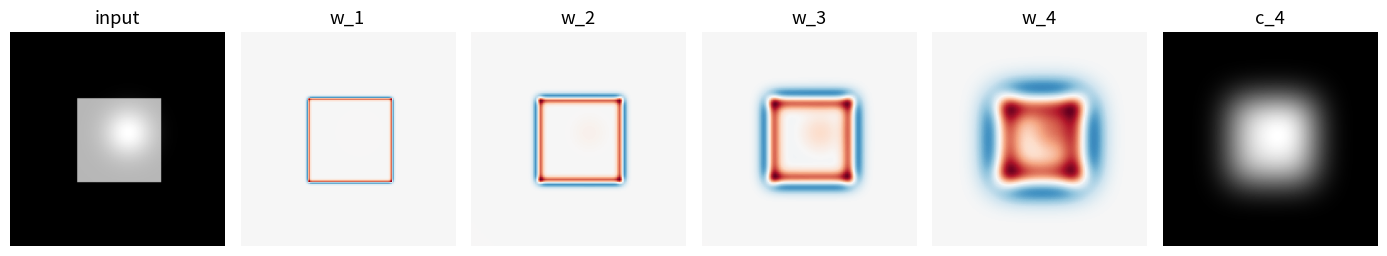
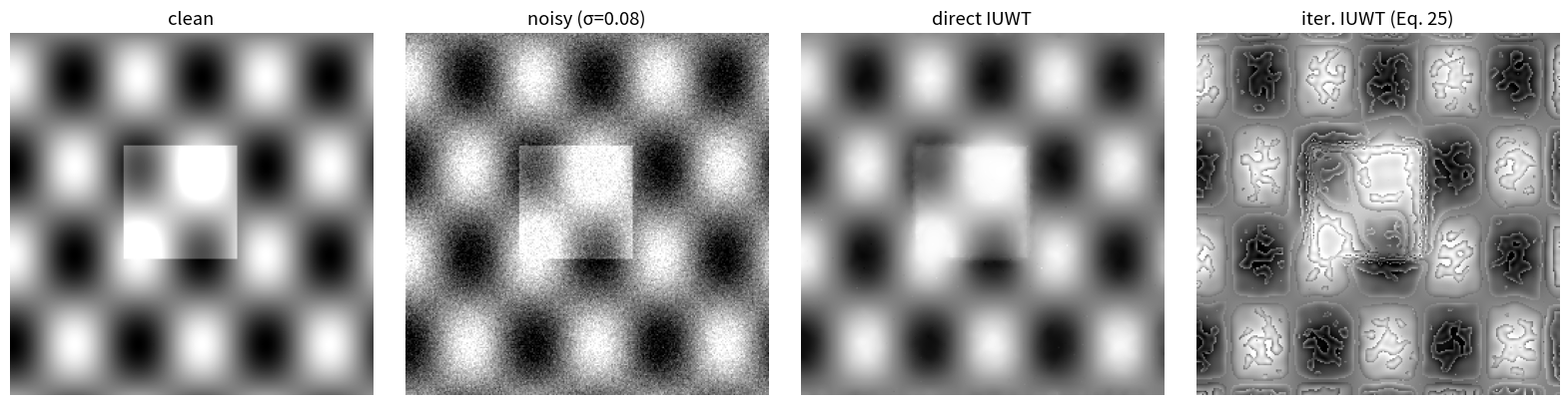
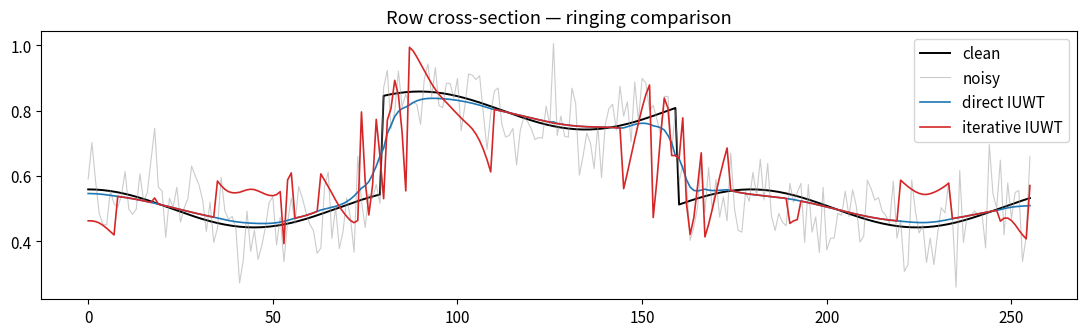
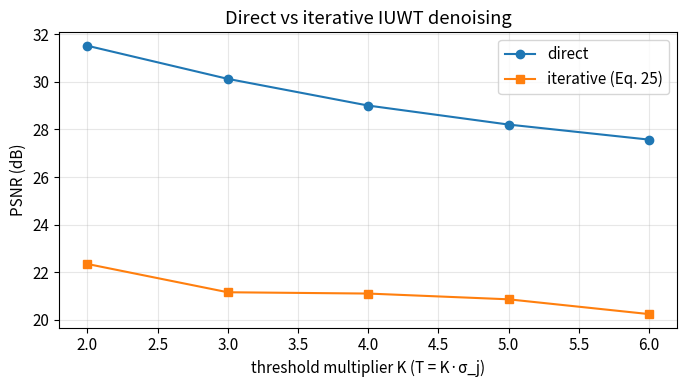

These charts were generated, in order, by the following Python code:
from __future__ import annotations

import numpy as np
import matplotlib.pyplot as plt
from scipy.signal import convolve2d
from scipy.ndimage import gaussian_filter

try:
    from skimage import data
    HAVE_SKIMAGE = True
except ImportError:
    HAVE_SKIMAGE = False

rng = np.random.default_rng(42)
plt.rcParams['figure.figsize'] = (10, 6)
plt.rcParams['font.size'] = 11

def cubic_bspline_filter() -> np.ndarray:
    """Return the 1-D cubic B-spline filter (Astro filter) from Eq. 6.

    Returns:
        np.ndarray: 1-D filter of length 5, h^{1D} = [1, 4, 6, 4, 1] / 16.
    """
    return np.array([1.0, 4.0, 6.0, 4.0, 1.0]) / 16.0


def dilate_filter(h: np.ndarray, j: int) -> np.ndarray:
    """Insert (2**j - 1) zeros between successive taps of h.

    Implements the à-trous (with-holes) construction h^{(j)} (Eq. 1).

    Args:
        h: 1-D analysis filter.
        j: Scale level (0-indexed); j=0 returns h unchanged.

    Returns:
        Dilated 1-D filter.
    """
    if j == 0:
        return h.copy()
    step = 2 ** j
    n = len(h)
    out = np.zeros((n - 1) * step + 1)
    out[::step] = h
    return out


def separable_conv2d(image: np.ndarray, h1d: np.ndarray) -> np.ndarray:
    """Apply a separable 2-D filter to an image with mirror boundary.

    Args:
        image: 2-D float array.
        h1d: 1-D filter; the 2-D filter is h1d (rows) ⊗ h1d (cols).

    Returns:
        Filtered image of the same shape.
    """
    row = h1d.reshape(1, -1)
    col = h1d.reshape(-1, 1)
    tmp = convolve2d(image, row, mode='same', boundary='symm')
    return convolve2d(tmp, col, mode='same', boundary='symm')


h_base = cubic_bspline_filter()
print('h^{1D} =', h_base)
print('Sum (should be 1) =', h_base.sum())
for j in range(3):
    print(f'h^({j}) =', dilate_filter(h_base, j))

def iuwt_decompose(image: np.ndarray, n_scales: int) -> tuple[list[np.ndarray], np.ndarray]:
    """Forward IUWT: produce n_scales detail bands and a coarse residual.

    Implements w_{j+1} = c_j - c_{j+1} where c_{j+1} = h^{(j)} * c_j.

    Args:
        image: 2-D float input image.
        n_scales: Number of detail bands to compute.

    Returns:
        details: List of n_scales detail images, same shape as input.
        coarse: The smoothest residual c_J.
    """
    h = cubic_bspline_filter()
    c_prev = image.astype(np.float64)
    details: list[np.ndarray] = []
    for j in range(n_scales):
        h_j = dilate_filter(h, j)
        c_next = separable_conv2d(c_prev, h_j)
        details.append(c_prev - c_next)
        c_prev = c_next
    return details, c_prev


def iuwt_reconstruct(details: list[np.ndarray], coarse: np.ndarray) -> np.ndarray:
    """Direct IUWT synthesis: c_0 = c_J + sum_{j} w_j (Eq. 10).

    Args:
        details: List of detail bands from iuwt_decompose.
        coarse: Coarse residual c_J.

    Returns:
        Reconstructed image.
    """
    out = coarse.copy()
    for w in details:
        out = out + w
    return out


# Round-trip test on a synthetic image / 합성 테스트로 round-trip 검증.
test_img = np.zeros((128, 128))
test_img[40:90, 40:90] = 1.0
test_img += 0.4 * np.exp(-((np.arange(128)[None, :] - 70) ** 2 + (np.arange(128)[:, None] - 60) ** 2) / 200)

details, coarse = iuwt_decompose(test_img, n_scales=4)
recon = iuwt_reconstruct(details, coarse)
print('Round-trip max abs error:', np.max(np.abs(test_img - recon)))

fig, axes = plt.subplots(1, len(details) + 2, figsize=(14, 3.0))
axes[0].imshow(test_img, cmap='gray'); axes[0].set_title('input'); axes[0].axis('off')
for j, w in enumerate(details):
    vlim = max(abs(w.min()), abs(w.max()))
    axes[j + 1].imshow(w, cmap='RdBu_r', vmin=-vlim, vmax=vlim)
    axes[j + 1].set_title(f'w_{j+1}')
    axes[j + 1].axis('off')
axes[-1].imshow(coarse, cmap='gray'); axes[-1].set_title(f'c_{len(details)}'); axes[-1].axis('off')
plt.tight_layout()
plt.show()

def soft_threshold(x: np.ndarray, t: float) -> np.ndarray:
    """Element-wise soft thresholding: sgn(x) * max(|x| - t, 0)."""
    return np.sign(x) * np.maximum(np.abs(x) - t, 0.0)


def estimate_noise_mad(band: np.ndarray) -> float:
    """Estimate Gaussian noise sigma via the MAD rule on a wavelet detail band.

    Args:
        band: 2-D detail-band array.

    Returns:
        Estimated standard deviation, sigma = MAD / 0.6745.
    """
    return float(np.median(np.abs(band)) / 0.6745)


def iuwt_denoise_direct(image: np.ndarray, n_scales: int = 4, k: float = 3.0) -> tuple[np.ndarray, list[np.ndarray]]:
    """Direct denoising: forward IUWT, soft-threshold details, direct synthesis.

    Args:
        image: Noisy 2-D image.
        n_scales: Number of detail bands.
        k: Threshold multiplier; T_j = k * sigma_j (sigma_j from finest band rescaled).

    Returns:
        Denoised image and the kept (thresholded) detail bands.
    """
    details, coarse = iuwt_decompose(image, n_scales)
    sigma = estimate_noise_mad(details[0])
    # Cubic-spline filter sigma propagation factors (Starck 2002 Table 2.1, p. 31). / Sigma 전파계수.
    sigma_factors = [0.890, 0.201, 0.086, 0.041, 0.020, 0.010][:n_scales]
    kept = []
    for j, w in enumerate(details):
        t = k * sigma * sigma_factors[j] / sigma_factors[0]
        kept.append(soft_threshold(w, t))
    return iuwt_reconstruct(kept, coarse), kept


# Synthetic test image with noise / 잡음을 더한 테스트 영상 생성
if HAVE_SKIMAGE:
    clean = data.camera().astype(np.float64) / 255.0
    clean = clean[::2, ::2]  # 256x256 -> faster
else:
    yy, xx = np.mgrid[0:256, 0:256]
    clean = 0.5 * (np.sin(yy * 0.05) * np.cos(xx * 0.07) + 1.0)
    clean[80:160, 80:160] += 0.3
    clean = np.clip(clean, 0, 1)

noise_sigma = 0.08
noisy = clean + noise_sigma * rng.standard_normal(clean.shape)
denoised_direct, kept_details = iuwt_denoise_direct(noisy, n_scales=4, k=3.0)
print(f'Input PSNR(noisy)    = {10*np.log10(1.0/np.mean((clean-noisy)**2)):.2f} dB')
print(f'Output PSNR(direct)  = {10*np.log10(1.0/np.mean((clean-denoised_direct)**2)):.2f} dB')

def iuwt_denoise_iterative(
    image: np.ndarray,
    n_scales: int = 4,
    k: float = 3.0,
    n_iter: int = 25,
    enforce_positivity: bool = True,
) -> np.ndarray:
    """Landweber/POCS iterative reconstruction (Eq. 25).

    Args:
        image: Noisy 2-D image.
        n_scales: Number of IUWT detail bands.
        k: Threshold multiplier as in iuwt_denoise_direct.
        n_iter: Number of Landweber iterations.
        enforce_positivity: Apply pixel-wise positivity projection P_+.

    Returns:
        Denoised image after n_iter iterations.
    """
    # 1) build target thresholded coefficients alpha_T and support mask M / 임계처리된 alpha_T 와 support 계산
    details, coarse = iuwt_decompose(image, n_scales)
    sigma = estimate_noise_mad(details[0])
    sigma_factors = [0.890, 0.201, 0.086, 0.041, 0.020, 0.010][:n_scales]
    alpha_T = []
    masks = []
    for j, w in enumerate(details):
        t = k * sigma * sigma_factors[j] / sigma_factors[0]
        thr = soft_threshold(w, t)
        alpha_T.append(thr)
        masks.append(np.abs(thr) > 0)

    # 2) iterate / 반복
    s = iuwt_reconstruct(alpha_T, coarse)
    for _ in range(n_iter):
        d_curr, c_curr = iuwt_decompose(s, n_scales)
        # residual in coefficient space, restricted to support / support 영역에서 잔차
        residual_details = [
            np.where(M, alpha_T[j] - d_curr[j], 0.0)
            for j, M in enumerate(masks)
        ]
        s = s + iuwt_reconstruct(residual_details, np.zeros_like(c_curr))
        if enforce_positivity:
            s = np.maximum(s, 0.0)
    return s


denoised_iter = iuwt_denoise_iterative(noisy, n_scales=4, k=3.0, n_iter=25)
print(f'Output PSNR(iter)    = {10*np.log10(1.0/np.mean((clean-denoised_iter)**2)):.2f} dB')

fig, axes = plt.subplots(1, 4, figsize=(16, 4))
for ax, img, ttl in zip(
    axes,
    [clean, noisy, denoised_direct, denoised_iter],
    ['clean', f'noisy (σ={noise_sigma})', 'direct IUWT', 'iter. IUWT (Eq. 25)'],
):
    ax.imshow(np.clip(img, 0, 1), cmap='gray', vmin=0, vmax=1)
    ax.set_title(ttl)
    ax.axis('off')
plt.tight_layout()
plt.show()

# Cross-section through a row to expose ringing / ringing 노출용 한 행 단면
row = clean.shape[0] // 2
plt.figure(figsize=(11, 3.5))
plt.plot(clean[row], 'k-', label='clean', lw=1.4)
plt.plot(noisy[row], color='0.6', alpha=0.5, label='noisy', lw=0.8)
plt.plot(denoised_direct[row], 'C0', label='direct IUWT', lw=1.2)
plt.plot(denoised_iter[row], 'C3', label='iterative IUWT', lw=1.2)
plt.title('Row cross-section — ringing comparison'); plt.legend(); plt.tight_layout(); plt.show()

def psnr(reference: np.ndarray, candidate: np.ndarray, peak: float = 1.0) -> float:
    """Peak Signal-to-Noise Ratio in dB."""
    mse = float(np.mean((reference - candidate) ** 2))
    if mse <= 0:
        return float('inf')
    return 10.0 * np.log10(peak ** 2 / mse)


ks = [2.0, 3.0, 4.0, 5.0, 6.0]
psnrs_direct = []
psnrs_iter = []
for k in ks:
    di, _ = iuwt_denoise_direct(noisy, n_scales=4, k=k)
    it = iuwt_denoise_iterative(noisy, n_scales=4, k=k, n_iter=20)
    psnrs_direct.append(psnr(clean, di))
    psnrs_iter.append(psnr(clean, it))

plt.figure(figsize=(7, 4))
plt.plot(ks, psnrs_direct, 'o-', label='direct')
plt.plot(ks, psnrs_iter, 's-', label='iterative (Eq. 25)')
plt.xlabel('threshold multiplier K (T = K·σ_j)')
plt.ylabel('PSNR (dB)')
plt.title('Direct vs iterative IUWT denoising')
plt.grid(alpha=0.3); plt.legend(); plt.tight_layout(); plt.show()

for k, pd, pi in zip(ks, psnrs_direct, psnrs_iter):
    print(f'K={k:.1f}: direct={pd:.2f} dB, iterative={pi:.2f} dB, gain={pi-pd:+.2f} dB')
